Image classification data set "split" (binetouwahab/smart_waste_images on GitHub). Class labels (6): cardboard, glass, metal, paper, plastic, trash.

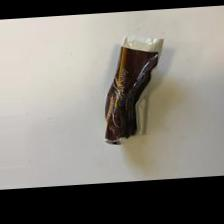
Label: trash

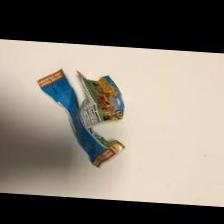
Label: trash

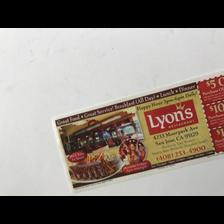
Label: paper

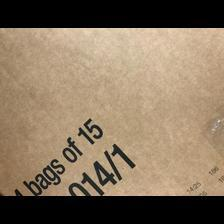
Label: cardboard

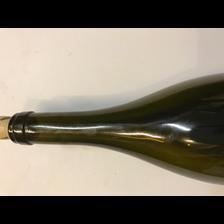
Label: glass

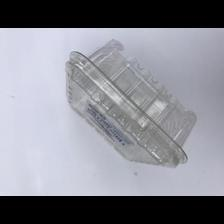
Label: plastic
